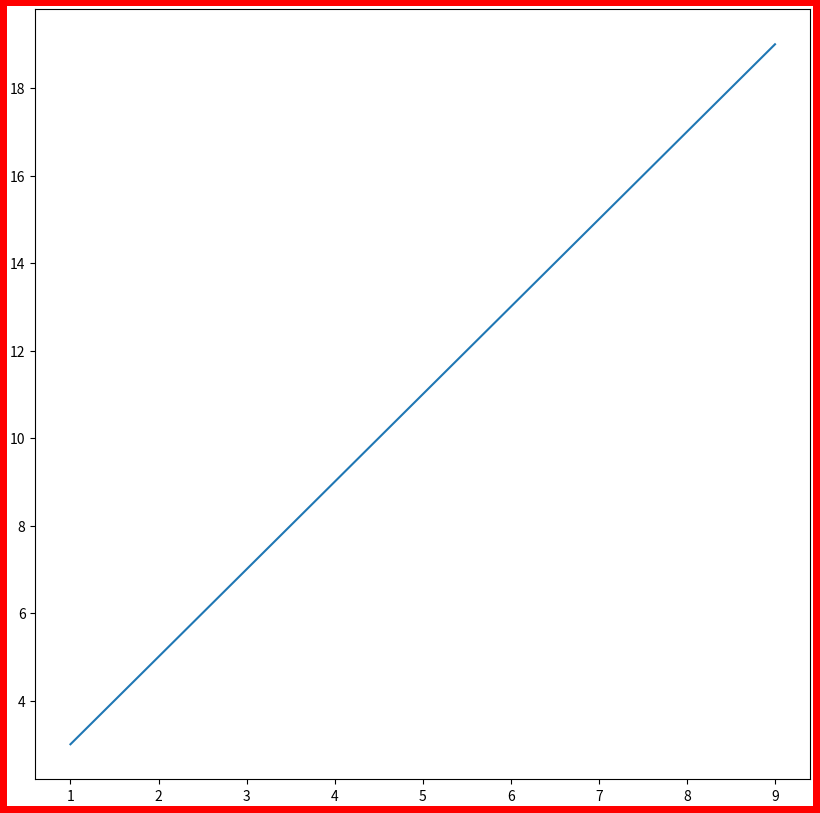

Here is the Python script that generated this plot:
from matplotlib import pyplot as plt
import numpy as np

x = np.arange(1,10,1)
y = 2*x+1

fig = plt.figure(figsize=(10,10),dpi=100,edgecolor='red',linewidth=10)
plt.plot(x,y)
plt.show()